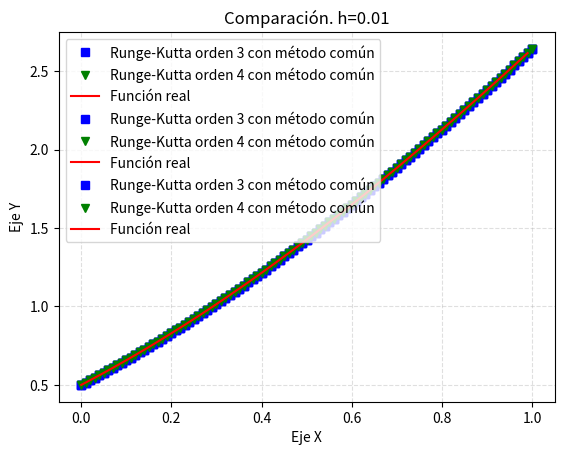

Here is the Python script that generated this plot:
# -*- coding: utf-8 -*-
"""
Created on Thu Nov 14 11:42:16 2019

@author: Daniel y Lucas
"""
import numpy as np
import matplotlib.pyplot as plt

def f(t, y):
    return y - t**2 + 1

def f_real(t):
    x = (t+1)**2 - 0.5 * np.exp(t)
    return x

def calcular_error_relativo(t, y):
    #Calculamos el error relativo
    error = abs(y - f_real(t))
    error_relativo = 100*error/f_real(t)
    return error_relativo
#fin calcular_error
    
def calcular_N(intervalo, h):
    #Calculamos el número de puntos y lo devolvemos
    N = int(1 + (intervalo[1]-intervalo[0])/h)
    return N
#fin calcular_N

def calcular_soporte(intervalo, h, N):
    soporte = list()
    #Calculamos desde t_1 hasta t_N
    for i in range(1, N+1):
        t_i = intervalo[0] + (i-1)*h
        soporte.append(t_i)
    #Devolvemos el soporte
    return soporte
#fin calcular_soporte

def RK2(diccionario, intervalo, h, solucion_inicial):
    #Calculamos el número de puntos del soporte
    N = calcular_N(intervalo, h)
    #Discretizamos el intervalo
    soporte = calcular_soporte(intervalo, h, N)
    #Ahora cogemos los coeficientes del diccionario o tabla
    a1 = diccionario["a1"]
    a2 = diccionario["a2"]
    p1 = diccionario["p1"]
    q11 = diccionario["q11"]
    #Creamos una lista de soluciones para cada iteracion
    soluciones = list()
    #Ahora hacemos la aproximación
    soluciones.append([1, soporte[0], solucion_inicial, solucion_inicial, 0])
    for i in range(1,N):
        #Cogemos los datos necesarios para calcular y_n+1
        t_n = soluciones[i-1][1]
        y_n = soluciones[i-1][3]
        #Calculamos las k
        k1 = f(t_n, y_n)
        k2 = f(t_n + p1*h, y_n + q11*k1*h)
        #Calculamos y_n+1
        y_n1 = y_n + (a1*k1 + a2*k2)*h
        #Calculamos el valor real
        y_x = f_real(soporte[i])
        #Calculamos el error
        error_rel = calcular_error_relativo(soporte[i], y_n1)
        #Guardamos la solución de la iteración
        soluciones.append([i+1, soporte[i], y_x, y_n1, error_rel])
    return soluciones

def RK3(diccionario, intervalo, h, solucion_inicial):
    #Calculamos el número de puntos del soporte
    N = calcular_N(intervalo, h)
    #Discretizamos el intervalo
    soporte = calcular_soporte(intervalo, h, N)
    #Ahora cogemos los coeficientes del diccionario o tabla
    a1 = diccionario["a1"]
    a2 = diccionario["a2"]
    a3 = diccionario["a3"]
    p1 = diccionario["p1"]
    p2 = diccionario["p2"]
    q11 = diccionario["q11"]
    q21 = diccionario["q21"]
    q22 = diccionario["q22"]
    #Creamos una lista de soluciones para cada iteracion
    soluciones = list()
    #Ahora hacemos la aproximación
    soluciones.append([1, soporte[0], solucion_inicial, solucion_inicial, 0])
    for i in range(1,N):
        #Cogemos los datos necesarios para calcular y_n+1
        t_n = soluciones[i-1][1]
        y_n = soluciones[i-1][3]
        #Calculamos las k
        k1 = f(t_n, y_n)
        k2 = f(t_n + p1*h, y_n + q11*k1*h)
        k3 = f(t_n + p2*h, y_n + q21*k1*h + q22*k2*h)
        #Calculamos y_n+1
        y_n1 = y_n + (a1*k1 + a2*k2 + a3*k3)*h
        #Calculamos el valor real
        y_x = f_real(soporte[i])
        #Calculamos el error
        error_rel = calcular_error_relativo(soporte[i], y_n1)
        #Guardamos la solución de la iteración
        soluciones.append([i+1, soporte[i], y_x, y_n1, error_rel])
    return soluciones
#fin_RK3
    
def RK4(diccionario, intervalo, h, solucion_inicial):
    #Calculamos el número de puntos del soporte
    N = calcular_N(intervalo, h)
    #Discretizamos el intervalo
    soporte = calcular_soporte(intervalo, h, N)
    #Ahora cogemos los coeficientes del diccionario o tabla
    a1 = diccionario["a1"]
    a2 = diccionario["a2"]
    a3 = diccionario["a3"]
    a4 = diccionario["a4"]
    p1 = diccionario["p1"]
    p2 = diccionario["p2"]
    p3 = diccionario["p3"]
    q11 = diccionario["q11"]
    q21 = diccionario["q21"]
    q31 = diccionario["q31"]
    q22 = diccionario["q22"]
    q32 = diccionario["q32"]
    q33 = diccionario["q33"]
    #Creamos una lista de soluciones para cada iteracion
    soluciones = list()
    #Ahora hacemos la aproximación
    soluciones.append([1, soporte[0], solucion_inicial, solucion_inicial, 0])
    for i in range(1,N):
        #Cogemos los datos necesarios para calcular y_n+1
        t_n = soluciones[i-1][1]
        y_n = soluciones[i-1][3]
        #Calculamos las k
        k1 = f(t_n, y_n)
        k2 = f(t_n + p1*h, y_n + q11*k1*h)
        k3 = f(t_n + p2*h, y_n + q21*k1*h + q22*k2*h)
        k4 = f(t_n + p3*h, y_n + q31*k1*h + q32*k2*h + q33*k3*h)
        #Calculamos y_n+1
        y_n1 = y_n + (a1*k1 + a2*k2 + a3*k3 + a4*k4)*h
        #Calculamos el valor real
        y_x = f_real(soporte[i])
        #Calculamos el error
        error_rel = calcular_error_relativo(soporte[i], y_n1)
        #Guardamos la solución de la iteración
        soluciones.append([i+1, soporte[i], y_x, y_n1, error_rel])
    return soluciones
#fin_RK4
    
def mostrar_salida(lista):
    Tabla = """\
+----------------------------------------------------------------------------------------------------+
| n               t_n                  f_real               y_n                  error relativo (%) 
|----------------------------------------------------------------------------------------------------|
{}
+----------------------------------------------------------------------------------------------------+\
"""
    Tabla = (Tabla.format('\n'.join("| {:<15} {:<20} {:<20} {:<20} {:<20}|".format(*fila)
    for fila in lista)))
    print(Tabla)
#fin mostrar_salida
    
def pintar_funciones(soluciones, soluciones2, soporte ,f_real, orden, nombre, h):
        y = list()
        y2 = list()
        for s in soluciones:
            y.append(s[3])
        
        for s in soluciones2:
            y2.append(s[3])

        t = np.arange(soporte[0], soporte[len(soporte)-1], 0.01)
        plt.plot()
        plt.plot(soporte ,y , 'bs', label='Runge-Kutta orden {} con método {}'.format(orden, nombre))
        plt.plot(soporte ,y2 , 'gv', label='Runge-Kutta orden {} con método {}'.format(orden+1, nombre))

        plt.plot(t, f_real(t), color='r', label='Función real')

        plt.title('Comparación. h={}'.format(h))
    
        # Add X and y Label
        plt.xlabel('Eje X')
        plt.ylabel('Eje Y')

        # Add a grid
        plt.grid(alpha=.4,linestyle='--')

        plt.legend()
        plt.show()
#fin pintar_funciones
    
if __name__ == "__main__":
    
    #Defino los distintos métodos para Runge-Kutta de orden 2 fijando a2 y obteniendo
    #a1=1-a2; p1 = 1/2a2; q11=1/2a2
    diccionario_RK2_heun =     {"Nombre": "Heun",        "a1": 1/2, "a2": 1/2, "p1": 1,   "q11": 1}
    diccionario_RK2_ptomedio = {"Nombre": "Punto medio", "a1": 0,   "a2": 1,   "p1": 1/2, "q11": 1/2}
    diccionario_RK2_ralston =  {"Nombre": "Ralston",     "a1": 1/3, "a2": 2/3, "p1": 3/4, "q11": 3/4}
    
    #Defino los coeficientes para RK3
    diccionario_RK3 = {"Nombre": "común", "a1": 1/6, "a2": 4/6, "a3": 1/6, "p1": 1/2, "p2":1, "q11": 1/2, "q21":-1, "q22":2}
    
    #Defino los coeficientes para RK4
    diccionario_RK4 = {"Nombre": "común", "a1": 1/6, "a2": 1/3, "a3": 1/3, "a4":1/6 ,"p1": 1/2, "p2":1/2, "p3":1, "q11": 1/2, "q21":0, "q31": 0, "q22":1/2, "q32":0, "q33":1}
    
    tabla_orden2 = [diccionario_RK2_heun, diccionario_RK2_ptomedio, diccionario_RK2_ralston]
    #Parámetros de discretización y solución inicial
    intervalo = [0,1]
    hs = [0.5, 0.2, 0.1, 0.05, 0.01]
    solucion_inicial = 0.5
        
    for pasoh in hs:
        N=calcular_N(intervalo, pasoh)
        soporte = calcular_soporte(intervalo, pasoh, N)
    
        print("Intervalo {} con paso h={}".format(intervalo, pasoh))
    
    for i in range(3):
        print("Runge-Kutta de orden 2 con el método", tabla_orden2[i]["Nombre"])
        soluciones = RK2(tabla_orden2[i], intervalo, pasoh, solucion_inicial)
        mostrar_salida(soluciones)
  
    
        solucionesRK3 = RK3(diccionario_RK3, intervalo, pasoh, solucion_inicial)
        solucionesRK4 = RK4(diccionario_RK4, intervalo, pasoh, solucion_inicial)
    
        print("Runge-Kutta de orden 3 con el método común")
        mostrar_salida(solucionesRK3)
    
    
        print("Runge-Kutta de orden 4 con el método común")
        mostrar_salida(solucionesRK4)
    
        pintar_funciones(solucionesRK3, solucionesRK4, soporte, f_real, 3, diccionario_RK4["Nombre"],pasoh)
   